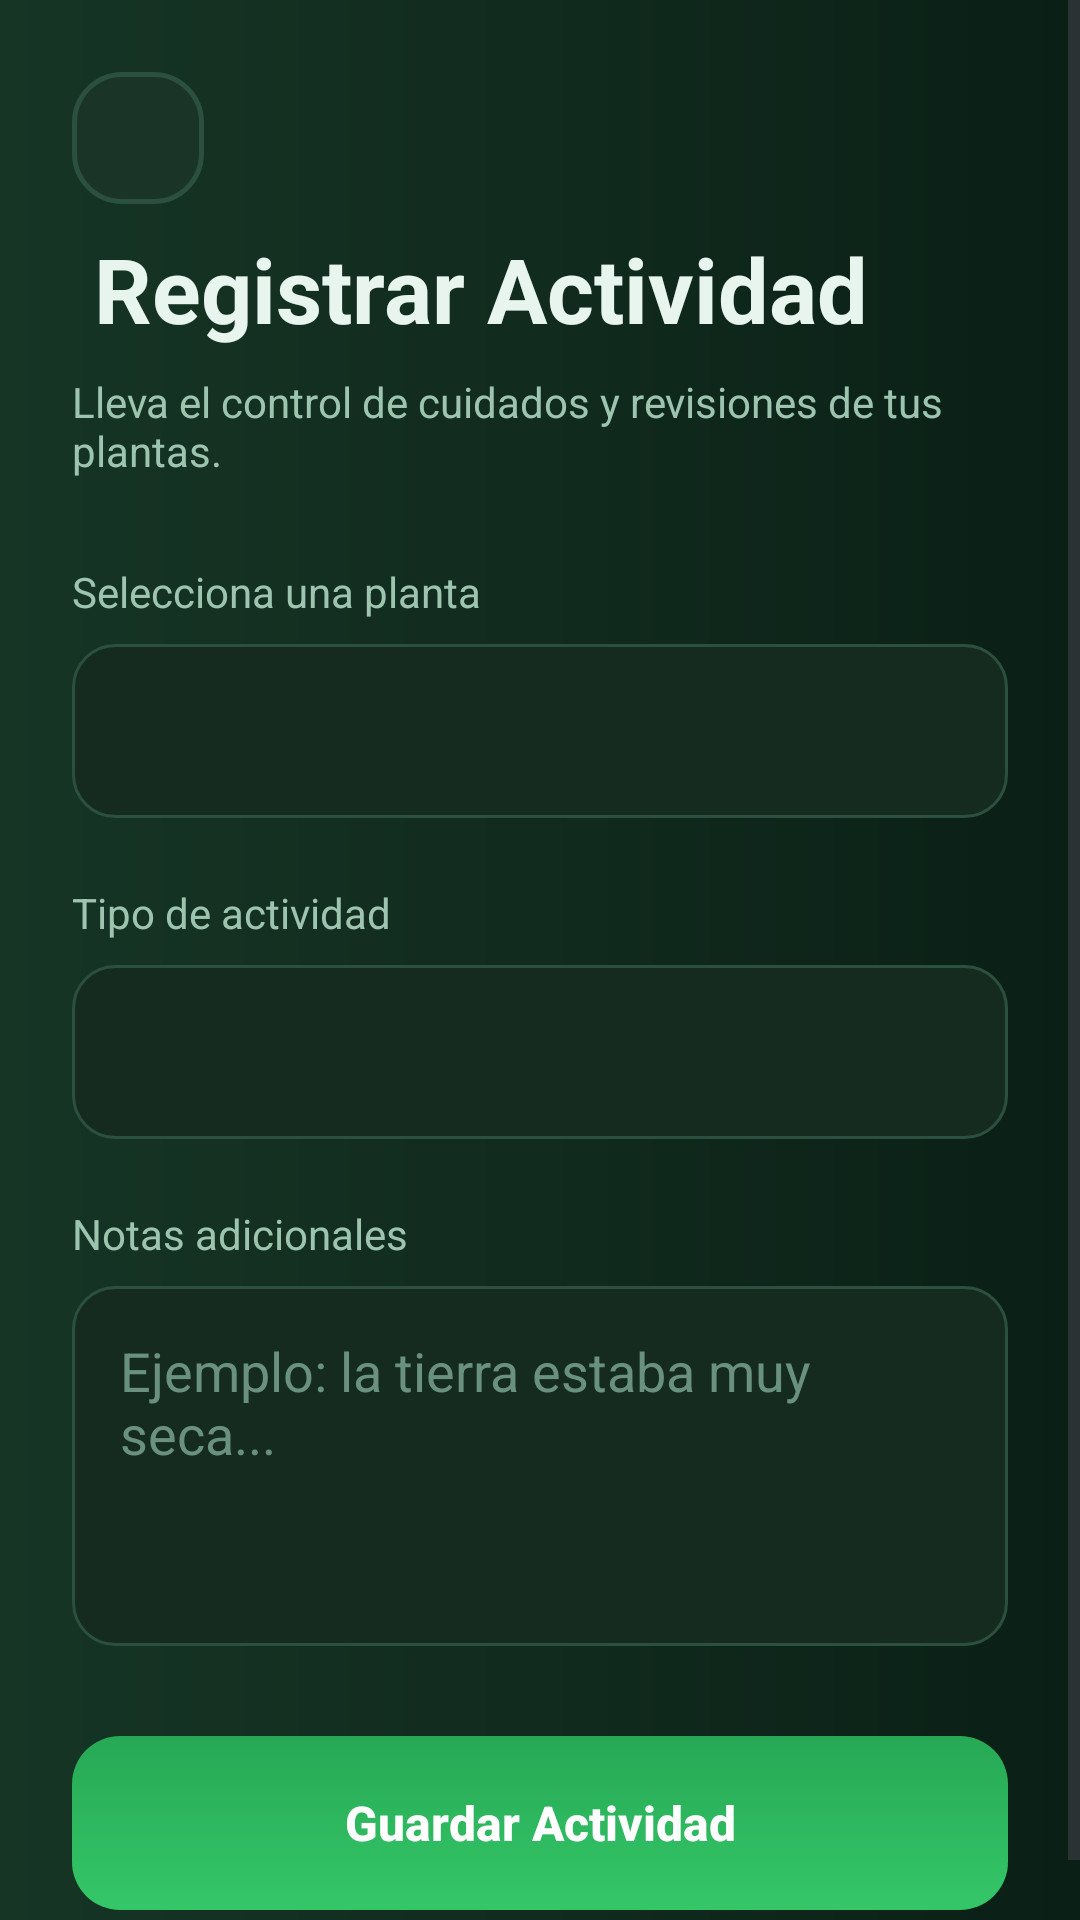

Layout XML and referenced resources for this Android screen:
<!-- AndroidManifest.xml: application theme Theme.Material3.DayNight.NoActionBar -->
<!-- res/layout/activity_plant_care.xml -->
<?xml version="1.0" encoding="utf-8"?>
<ScrollView
    xmlns:android="http://schemas.android.com/apk/res/android"
    android:layout_width="match_parent"
    android:layout_height="match_parent"
    android:background="@drawable/bg_gradient"
    android:fillViewport="true">

    <LinearLayout
        android:layout_width="match_parent"
        android:layout_height="wrap_content"
        android:orientation="vertical"
        android:padding="24dp">

        <ImageButton
            android:id="@+id/btnBack"
            android:layout_width="44dp"
            android:layout_height="44dp"
            android:layout_marginBottom="8dp"
            android:background="@drawable/button_dark"
            android:src="@drawable/ic_arrow_back"
            android:contentDescription="Regresar"
            android:padding="10dp" />

        <TextView
            android:layout_width="wrap_content"
            android:layout_height="wrap_content"
            android:text=" Registrar Actividad"
            android:textColor="@color/text_primary"
            android:textSize="30sp"
            android:textStyle="bold"/>

        <TextView
            android:layout_width="wrap_content"
            android:layout_height="wrap_content"
            android:text="Lleva el control de cuidados y revisiones de tus plantas."
            android:textColor="@color/text_secondary"
            android:textSize="14sp"
            android:layout_marginTop="8dp"
            android:layout_marginBottom="28dp"/>

        <TextView
            android:layout_width="wrap_content"
            android:layout_height="wrap_content"
            android:text="Selecciona una planta"
            android:textColor="@color/text_secondary"
            android:textSize="14sp"
            android:layout_marginBottom="8dp"/>

        <Spinner
            android:id="@+id/spinnerPlant"
            android:layout_width="match_parent"
            android:layout_height="58dp"
            android:background="@drawable/input_bg"/>

        <TextView
            android:layout_width="wrap_content"
            android:layout_height="wrap_content"
            android:text="Tipo de actividad"
            android:textColor="@color/text_secondary"
            android:textSize="14sp"
            android:layout_marginTop="22dp"
            android:layout_marginBottom="8dp"/>

        <Spinner
            android:id="@+id/spinnerActivity"
            android:layout_width="match_parent"
            android:layout_height="58dp"
            android:background="@drawable/input_bg"/>

        <TextView
            android:layout_width="wrap_content"
            android:layout_height="wrap_content"
            android:text="Notas adicionales"
            android:textColor="@color/text_secondary"
            android:textSize="14sp"
            android:layout_marginTop="22dp"
            android:layout_marginBottom="8dp"/>

        <EditText
            android:id="@+id/etNotes"
            android:layout_width="match_parent"
            android:layout_height="120dp"
            android:background="@drawable/input_bg"
            android:gravity="top"
            android:hint="Ejemplo: la tierra estaba muy seca..."
            android:padding="16dp"
            android:textColor="@color/text_primary"
            android:textColorHint="@color/text_hint"/>

        <Button
            android:id="@+id/btnSaveActivity"
            android:layout_width="match_parent"
            android:layout_height="58dp"
            android:layout_marginTop="30dp"
            android:text="Guardar Actividad"
            android:textAllCaps="false"
            android:textStyle="bold"
            android:textSize="16sp"
            android:textColor="@android:color/white"
            android:background="@drawable/button_green"
            android:stateListAnimator="@null"/>

    </LinearLayout>

</ScrollView>
<!-- resources referenced by this layout -->
<resources>
  <color name="text_hint">#6A9180</color>
  <color name="text_primary">#E8F5EE</color>
  <color name="text_secondary">#9DC4AE</color>
  <!-- drawable bg_gradient (drawable) -->
  <?xml version="1.0" encoding="utf-8"?>
  <shape xmlns:android="http://schemas.android.com/apk/res/android">
      <gradient
          android:startColor="#0A1F16"
          android:centerColor="#112B1E"
          android:endColor="#163525"
          android:angle="180"/>
  </shape>
  <!-- drawable button_dark (drawable) -->
  <?xml version="1.0" encoding="utf-8"?>
  <selector xmlns:android="http://schemas.android.com/apk/res/android">
      <item android:state_pressed="true">
          <shape>
              <solid android:color="#1F3D2E"/>
              <stroke android:width="1.5dp" android:color="#3A6655"/>
              <corners android:radius="16dp"/>
          </shape>
      </item>
      <item>
          <shape>
              <solid android:color="#1A3528"/>
              <stroke android:width="1.5dp" android:color="#2C5040"/>
              <corners android:radius="16dp"/>
          </shape>
      </item>
  </selector>
  <!-- drawable button_green (drawable) -->
  <?xml version="1.0" encoding="utf-8"?>
  <selector xmlns:android="http://schemas.android.com/apk/res/android">
      <item android:state_pressed="true">
          <shape>
              <solid android:color="#27A855"/>
              <corners android:radius="16dp"/>
          </shape>
      </item>
      <item>
          <shape>
              <gradient android:startColor="#34C768" android:endColor="#27A855" android:angle="90"/>
              <corners android:radius="16dp"/>
          </shape>
      </item>
  </selector>
  <!-- drawable input_bg (drawable) -->
  <?xml version="1.0" encoding="utf-8"?>
  <selector xmlns:android="http://schemas.android.com/apk/res/android">
      <item android:state_focused="true">
          <shape>
              <solid android:color="#1A3528"/>
              <stroke android:width="1.5dp" android:color="#34C768"/>
              <corners android:radius="14dp"/>
          </shape>
      </item>
      <item>
          <shape>
              <solid android:color="#152B20"/>
              <stroke android:width="1dp" android:color="#2C5040"/>
              <corners android:radius="14dp"/>
          </shape>
      </item>
  </selector>
</resources>
